Run: headless pygame with SDL's dummy video driver; simulated clock (each Clock.tick advances the game by its frame time, no real sleeping); random seed 0; keys injected as events and as key.get_pressed() state; mouse plan: one left click at the window centre at the start of phase 2, then a move to the lower-right quarter at the start of phase 3.
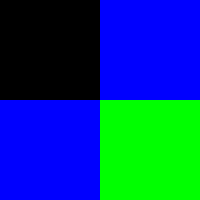
Frame 1 of 4 · flips 1–60 · no input
Frame 2 of 4 · flips 61–180 · clicked the window centre · tapped SPACE, RETURN · held RIGHT (→), D · screen unchanged from frame 1, image omitted
Frame 3 of 4 · flips 181–300 · moved the mouse to the lower-right quarter · held DOWN (↓), S · screen unchanged from frame 2, image omitted
Frame 4 of 4 · flips 301–420 · held LEFT (←), A, UP (↑), W · screen unchanged from frame 3, image omitted

The pygame program that drew these frames:

import pygame
import sys

pygame.init()
surface = pygame.display.set_mode( (200, 200) )
last_color = None

while True:
    for event in pygame.event.get():
        if event.type == pygame.QUIT:
            pygame.quit()
            sys.exit()

    surface.fill( (0,0,255) )
    pygame.draw.rect( surface, (0,0,0), (0, 0, 100, 100) )
    pygame.draw.rect( surface, (0,255,0), (100, 100, 100, 100) )

    color = surface.get_at(pygame.mouse.get_pos()) 
    if last_color != color:
        print(color)
        last_color = color

    pygame.display.update()

pygame.quit()
